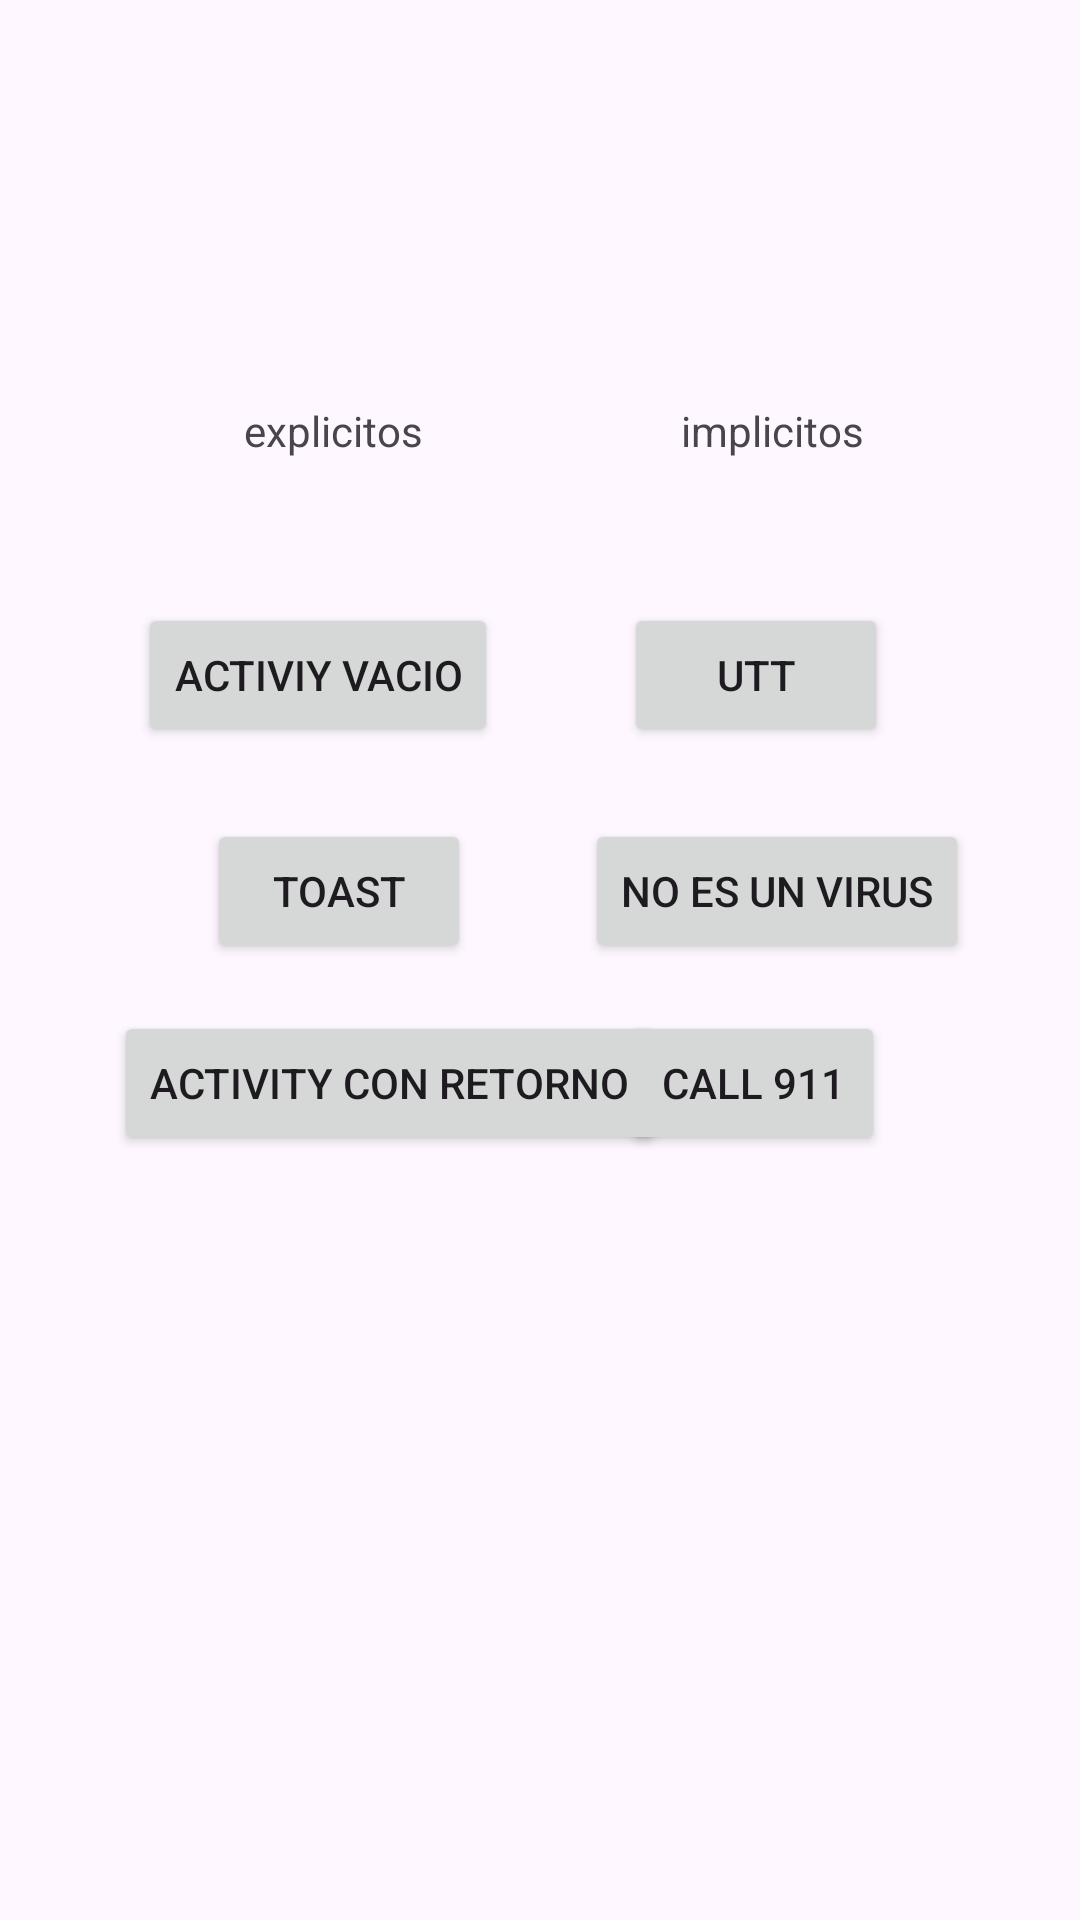

Layout XML and referenced resources for this Android screen:
<!-- AndroidManifest.xml: application theme Theme.Intends -->
<!-- res/layout/activity_main.xml -->
<?xml version="1.0" encoding="utf-8"?>
<androidx.constraintlayout.widget.ConstraintLayout xmlns:android="http://schemas.android.com/apk/res/android"
    xmlns:app="http://schemas.android.com/apk/res-auto"
    xmlns:tools="http://schemas.android.com/tools"
    android:id="@+id/main"
    android:layout_width="match_parent"
    android:layout_height="match_parent"
    tools:context=".MainActivity">

    <Button
        android:id="@+id/button"
        android:layout_width="wrap_content"
        android:layout_height="wrap_content"
        android:layout_marginStart="46dp"
        android:layout_marginBottom="24dp"
        android:text="activiy vacio"
        app:layout_constraintBottom_toTopOf="@+id/button2"
        app:layout_constraintStart_toStartOf="parent" />

    <Button
        android:id="@+id/button3"
        android:layout_width="wrap_content"
        android:layout_height="wrap_content"
        android:layout_marginStart="38dp"
        android:layout_marginTop="16dp"
        android:text="activity con retorno"
        app:layout_constraintStart_toStartOf="parent"
        app:layout_constraintTop_toBottomOf="@+id/button5" />

    <TextView
        android:id="@+id/textView2"
        android:layout_width="wrap_content"
        android:layout_height="wrap_content"
        android:layout_marginEnd="8dp"
        android:layout_marginBottom="48dp"
        android:text="implicitos"
        app:layout_constraintBottom_toTopOf="@+id/button4"
        app:layout_constraintEnd_toEndOf="@+id/button4" />

    <Button
        android:id="@+id/button2"
        android:layout_width="wrap_content"
        android:layout_height="wrap_content"
        android:layout_marginEnd="9dp"
        android:layout_marginBottom="16dp"
        android:text="toast"
        app:layout_constraintBottom_toTopOf="@+id/button3"
        app:layout_constraintEnd_toEndOf="@+id/button" />

    <TextView
        android:id="@+id/textView"
        android:layout_width="wrap_content"
        android:layout_height="wrap_content"
        android:layout_marginEnd="25dp"
        android:layout_marginBottom="48dp"
        android:text="explicitos"
        app:layout_constraintBottom_toTopOf="@+id/button"
        app:layout_constraintEnd_toEndOf="@+id/button" />

    <Button
        android:id="@+id/button4"
        android:layout_width="wrap_content"
        android:layout_height="wrap_content"
        android:layout_marginStart="13dp"
        android:layout_marginBottom="24dp"
        android:text="utt"
        app:layout_constraintBottom_toTopOf="@+id/button5"
        app:layout_constraintStart_toStartOf="@+id/button5" />

    <Button
        android:id="@+id/button5"
        android:layout_width="wrap_content"
        android:layout_height="wrap_content"
        android:layout_marginEnd="37dp"
        android:layout_marginBottom="319dp"
        android:text="no es un virus"
        app:layout_constraintBottom_toBottomOf="parent"
        app:layout_constraintEnd_toEndOf="parent" />

    <Button
        android:id="@+id/button6"
        android:layout_width="wrap_content"
        android:layout_height="wrap_content"
        android:layout_marginStart="12dp"
        android:layout_marginTop="16dp"
        android:text="call 911"
        app:layout_constraintStart_toStartOf="@+id/button5"
        app:layout_constraintTop_toBottomOf="@+id/button5" />

</androidx.constraintlayout.widget.ConstraintLayout>
<!-- resources referenced by this layout -->
<resources>
  <style name="Theme.Intends" parent="Base.Theme.Intends" />
  <style name="Base.Theme.Intends" parent="Theme.Material3.DayNight.NoActionBar">
          
          
      </style>
</resources>
